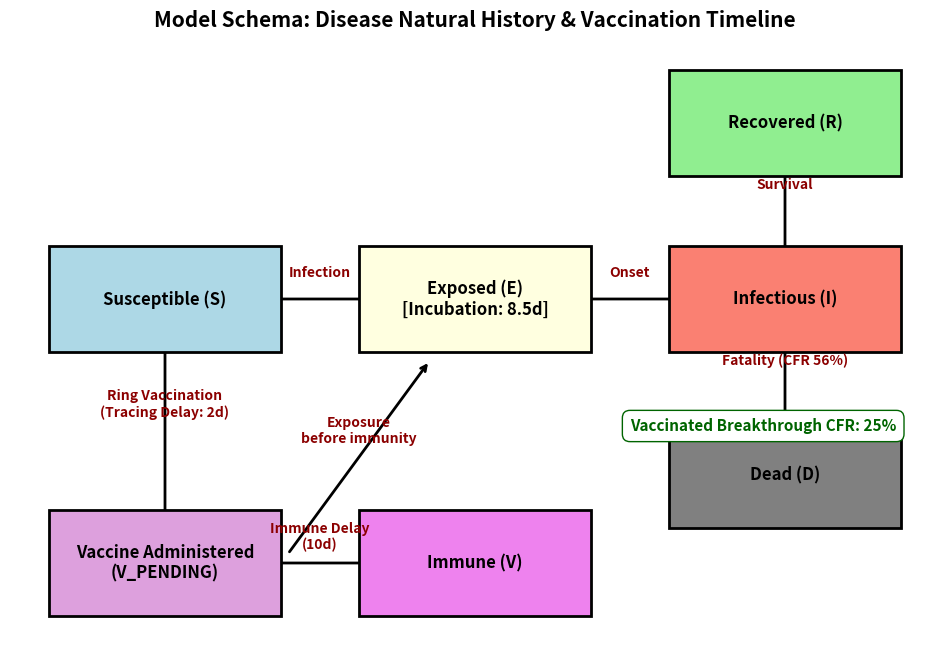

Write Python code to recreate this figure. (Note: this script raises an exception after producing the figure.)
import matplotlib.pyplot as plt
import matplotlib.patches as patches
import os
import time

def draw_box(ax, center, text, color):
    x, y = center
    width, height = 3.0, 1.2
    box = patches.Rectangle((x - width/2, y - height/2), width, height, linewidth=2, edgecolor='black', facecolor=color, zorder=2)
    ax.add_patch(box)
    ax.text(x, y, text, ha='center', va='center', fontsize=12, fontweight='bold', zorder=3)

def draw_arrow(ax, start, end, label=""):
    x1, y1 = start
    x2, y2 = end
    ax.annotate("", xy=(x2, y2), xytext=(x1, y1),
                arrowprops=dict(arrowstyle="->", lw=2, color="black", shrinkA=10, shrinkB=10), zorder=1)
    if label:
        mx, my = (x1+x2)/2, (y1+y2)/2
        ax.text(mx, my+0.3, label, ha='center', va='center', fontsize=10, fontweight='bold', color='darkred')

def generate_history_schema():
    fig, ax = plt.subplots(figsize=(12, 8))
    
    # Disease States
    S_pos = (2, 6)
    E_pos = (6, 6)
    I_pos = (10, 6)
    R_pos = (10, 8)
    D_pos = (10, 4)
    
    # Vaccination States
    V_PEND_pos = (2, 3)
    V_pos = (6, 3)
    
    draw_box(ax, S_pos, "Susceptible (S)", "lightblue")
    draw_box(ax, E_pos, "Exposed (E)\n[Incubation: 8.5d]", "lightyellow")
    draw_box(ax, I_pos, "Infectious (I)", "salmon")
    draw_box(ax, R_pos, "Recovered (R)", "lightgreen")
    draw_box(ax, D_pos, "Dead (D)", "gray")
    
    draw_box(ax, V_PEND_pos, "Vaccine Administered\n(V_PENDING)", "plum")
    draw_box(ax, V_pos, "Immune (V)", "violet")
    
    # Disease Flow
    draw_arrow(ax, S_pos, E_pos, "Infection")
    draw_arrow(ax, E_pos, I_pos, "Onset")
    draw_arrow(ax, I_pos, R_pos, "Survival")
    draw_arrow(ax, I_pos, D_pos, "Fatality (CFR 56%)")
    
    # Vaccination Flow
    draw_arrow(ax, S_pos, V_PEND_pos, "Ring Vaccination\n(Tracing Delay: 2d)")
    draw_arrow(ax, V_PEND_pos, V_pos, "Immune Delay\n(10d)")
    
    # Breakthrough Infection Flow
    # V_PENDING can still be exposed
    draw_arrow(ax, (V_PEND_pos[0]+1.5, V_PEND_pos[1]), (E_pos[0]-0.5, E_pos[1]-0.6), "Exposure\nbefore immunity")
    
    # Reduced CFR Note
    ax.text(8.0, 4.5, "Vaccinated Breakthrough CFR: 25%", fontsize=11, fontweight='bold', color='darkgreen', bbox=dict(facecolor='white', edgecolor='darkgreen', boxstyle='round,pad=0.5'))
    
    ax.set_xlim(0, 12)
    ax.set_ylim(2, 9)
    ax.axis('off')
    
    plt.title("Model Schema: Disease Natural History & Vaccination Timeline", fontsize=15, fontweight='bold')
    
    timestamp = int(time.time())
    img_path = os.path.join("figures", f"schema_history_{timestamp}.png")
    plt.savefig(img_path, dpi=200, bbox_inches='tight')
    print(f"Saved History Schema to {img_path}")

if __name__ == "__main__":
    generate_history_schema()
